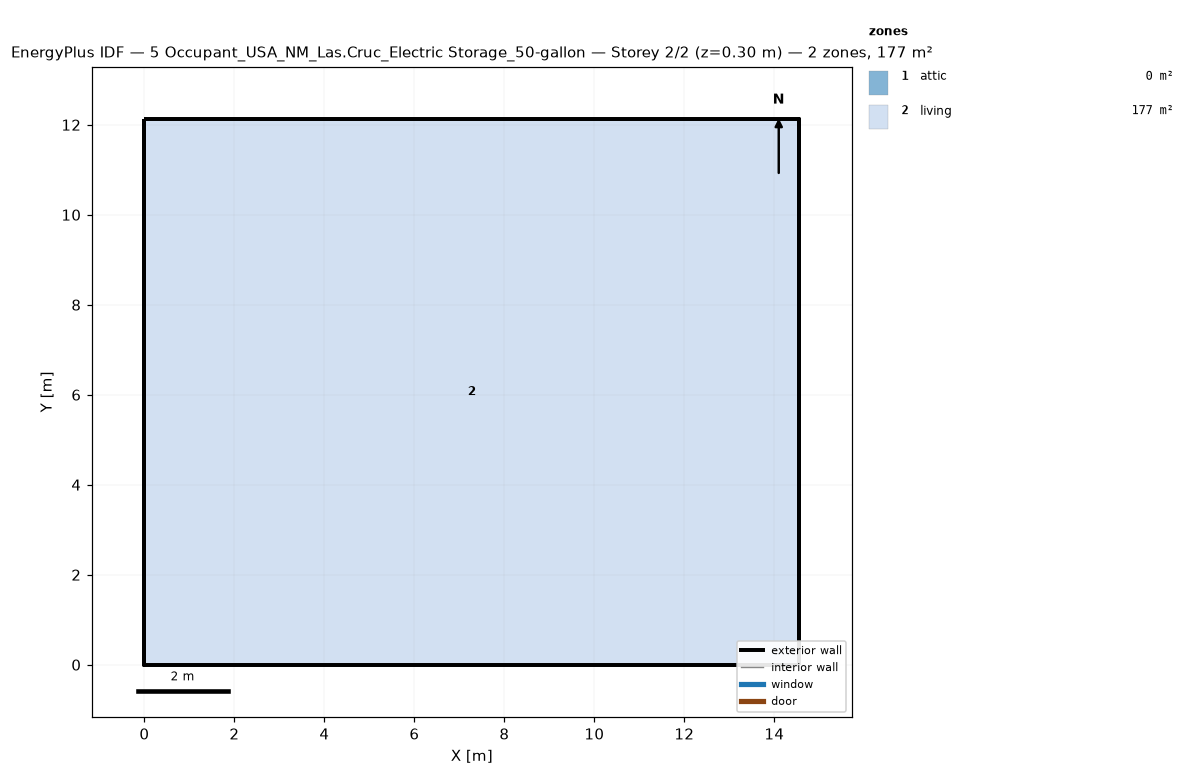
=== STOREY PLAN SPEC (per zone: floor XY polygon, exterior-wall plan segments, windows/doors) ===
zone 1: attic  (0.0 m²)
  exterior wall: (14.55, 0.00) – (14.55, 12.13) – (14.55, 6.06)  [18.2 m]
  exterior wall: (0.00, 12.13) – (0.00, 0.00) – (0.00, 6.06)  [18.2 m]
zone 2: living  (176.5 m²)
  floor: (0.00, 0.00) (0.00, 12.13) (14.55, 12.13) (14.55, 0.00)
  exterior wall: (0.00, 0.00) – (14.55, 0.00)  [14.6 m]
  exterior wall: (14.55, 0.00) – (14.55, 12.13)  [12.1 m]
  exterior wall: (14.55, 12.13) – (0.00, 12.13)  [14.6 m]
  exterior wall: (0.00, 12.13) – (0.00, 0.00)  [12.1 m]

=== DERIVED (storey summary) ===
Building: 5 Occupant_USA_NM_Las.Cruc_Electric Storage_50-gallon
Storey: 2 of 2  (floor level z = 0.30 m)
Storey gross floor area: 176.5 m²
Zones on this storey: 2
  - attic: floor 0.0 m²; exterior wall 36.4 m (24.5 m²); WWR 0.0%
  - living: floor 176.5 m²; exterior wall 53.4 m (146.4 m²); WWR 0.0%
Zone adjacency: (none detected)